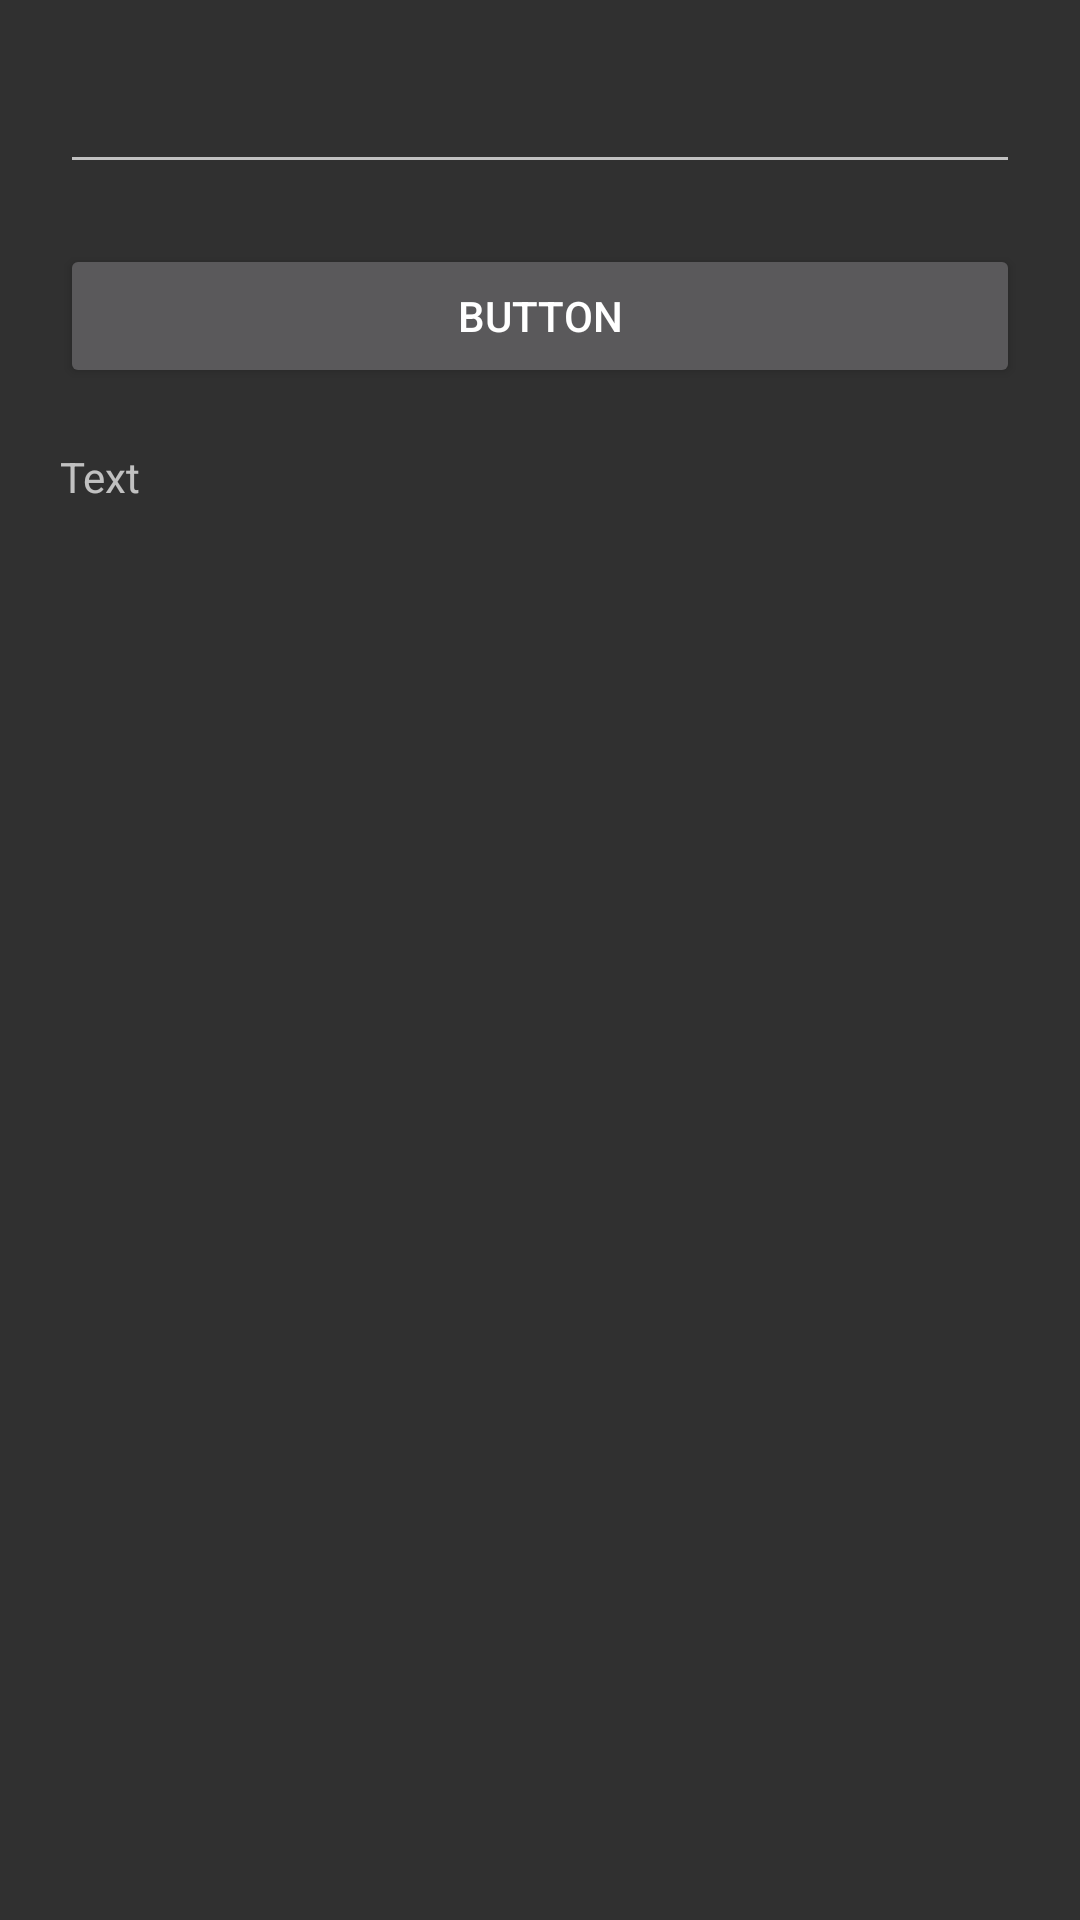

Produce the Android XML layout that renders to this screen, including the resource entries it uses.
<!-- AndroidManifest.xml: application theme AppTheme -->
<!-- res/layout/main.xml -->
<?xml version="1.0" encoding="utf-8"?>
<android.support.v4.widget.DrawerLayout
	xmlns:android="http://schemas.android.com/apk/res/android"
	android:layout_height="match_parent"
	android:layout_width="match_parent"
	android:id="@+id/mainDrawerLayout">

	<LinearLayout
		android:layout_width="match_parent"
		android:layout_height="match_parent"
		android:orientation="vertical">

		<include
			layout="@layout/main_content"/>

	</LinearLayout>

	<LinearLayout
		android:layout_width="match_parent"
		android:layout_height="match_parent"
		android:orientation="vertical"
		android:layout_gravity="start"
		android:clickable="true"
		android:background="?attr/android:windowBackground">

	</LinearLayout>

</android.support.v4.widget.DrawerLayout>
<!-- res/layout/main_content.xml (included above) -->
<?xml version="1.0" encoding="utf-8"?>
<ScrollView
	xmlns:android="http://schemas.android.com/apk/res/android"
	android:layout_height="match_parent"
	android:layout_width="match_parent">

	<RelativeLayout
		android:layout_height="match_parent"
		android:layout_width="match_parent">

		<LinearLayout
			android:layout_height="match_parent"
			android:layout_width="match_parent"
			android:orientation="vertical"
			android:padding="10dp"
			android:focusable="true"
			android:focusableInTouchMode="true">

			<EditText
				android:layout_height="wrap_content"
				android:layout_width="match_parent"
				android:ems="10"
				android:singleLine="true"
				android:layout_margin="10dp"
				android:id="@+id/maincontentEditTextInput"/>

			<Button
				android:layout_height="wrap_content"
				android:layout_width="match_parent"
				android:text="Button"
				android:layout_margin="10dp"
				android:onClick="onButtonClick"/>

			<TextView
				android:layout_height="wrap_content"
				android:layout_width="wrap_content"
				android:text="Text"
				android:id="@+id/maincontentTextViewresult"
				android:layout_margin="10dp"/>

		</LinearLayout>

	</RelativeLayout>

</ScrollView>
<!-- resources referenced by this layout -->
<resources>
  <style name="AppTheme" parent="Theme.AppCompat.NoActionBar">
  		<item name="colorPrimary">#81D4FA</item>
  		<item name="colorPrimaryDark">#81D4FA</item>
  		<item name="colorAccent">#81D4FA</item>
  	</style>
</resources>
